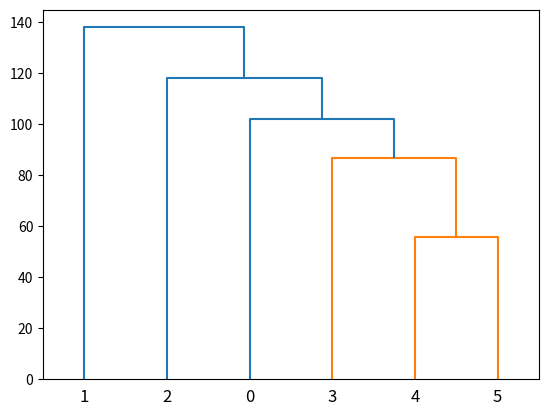

Write Python code to recreate this figure.
#!/usr/bin/python3
# based on the tutorial posted on https://joernhees.de/blog/2015/08/26/scipy-hierarchical-clustering-and-dendrogram-tutorial/
from matplotlib import pyplot as plt
from scipy.cluster.hierarchy import dendrogram, linkage
import numpy as np
import random
from scipy.spatial.distance import pdist
random.seed(1)


def distance(x1, y1, x2, y2):
    # no need to take square root
    # print (x1 - x2, y1 - y2)
    return (x1 - x2) * (x1 - x2) + (y1 - y2) * (y1 - y2)

if __name__ == "__main__":
    random.seed(1)
    numdp = 6
    x = []
    for i in range(numdp):
        x.append([random.randint(-100, 100),
                  random.randint(-100, 100)])
    print (x)
    Z = linkage(x, 'centroid')
    dendrogram(Z)
    plt.show()

    pairdist = []
    for i1 in range(numdp):
        row = [0] * numdp
        pairdist.append(row)
    for i1 in range(numdp):
        for i2 in range(numdp):
            d = distance(x[i1][0], x[i1][1], x[i2][0], x[i2][1])
            pairdist[i1][i2] = d
        print ('pairdist', pairdist[i1])

    y = x[0:numdp-2]
    y.append([(x[numdp-2][0] + x[numdp-1][0])/2,
              (x[numdp-2][1] + x[numdp-1][1])/2,])
    
    print (y)
    print ('-----------------------------')
    numdp = numdp -1
    pairdist = []
    for i1 in range(numdp):
        row = [0] * numdp
        pairdist.append(row)
    for i1 in range(numdp):
        for i2 in range(numdp):
            d = distance(y[i1][0], y[i1][1], y[i2][0], y[i2][1])
            pairdist[i1][i2] = d
        print ('pairdist', pairdist[i1])
